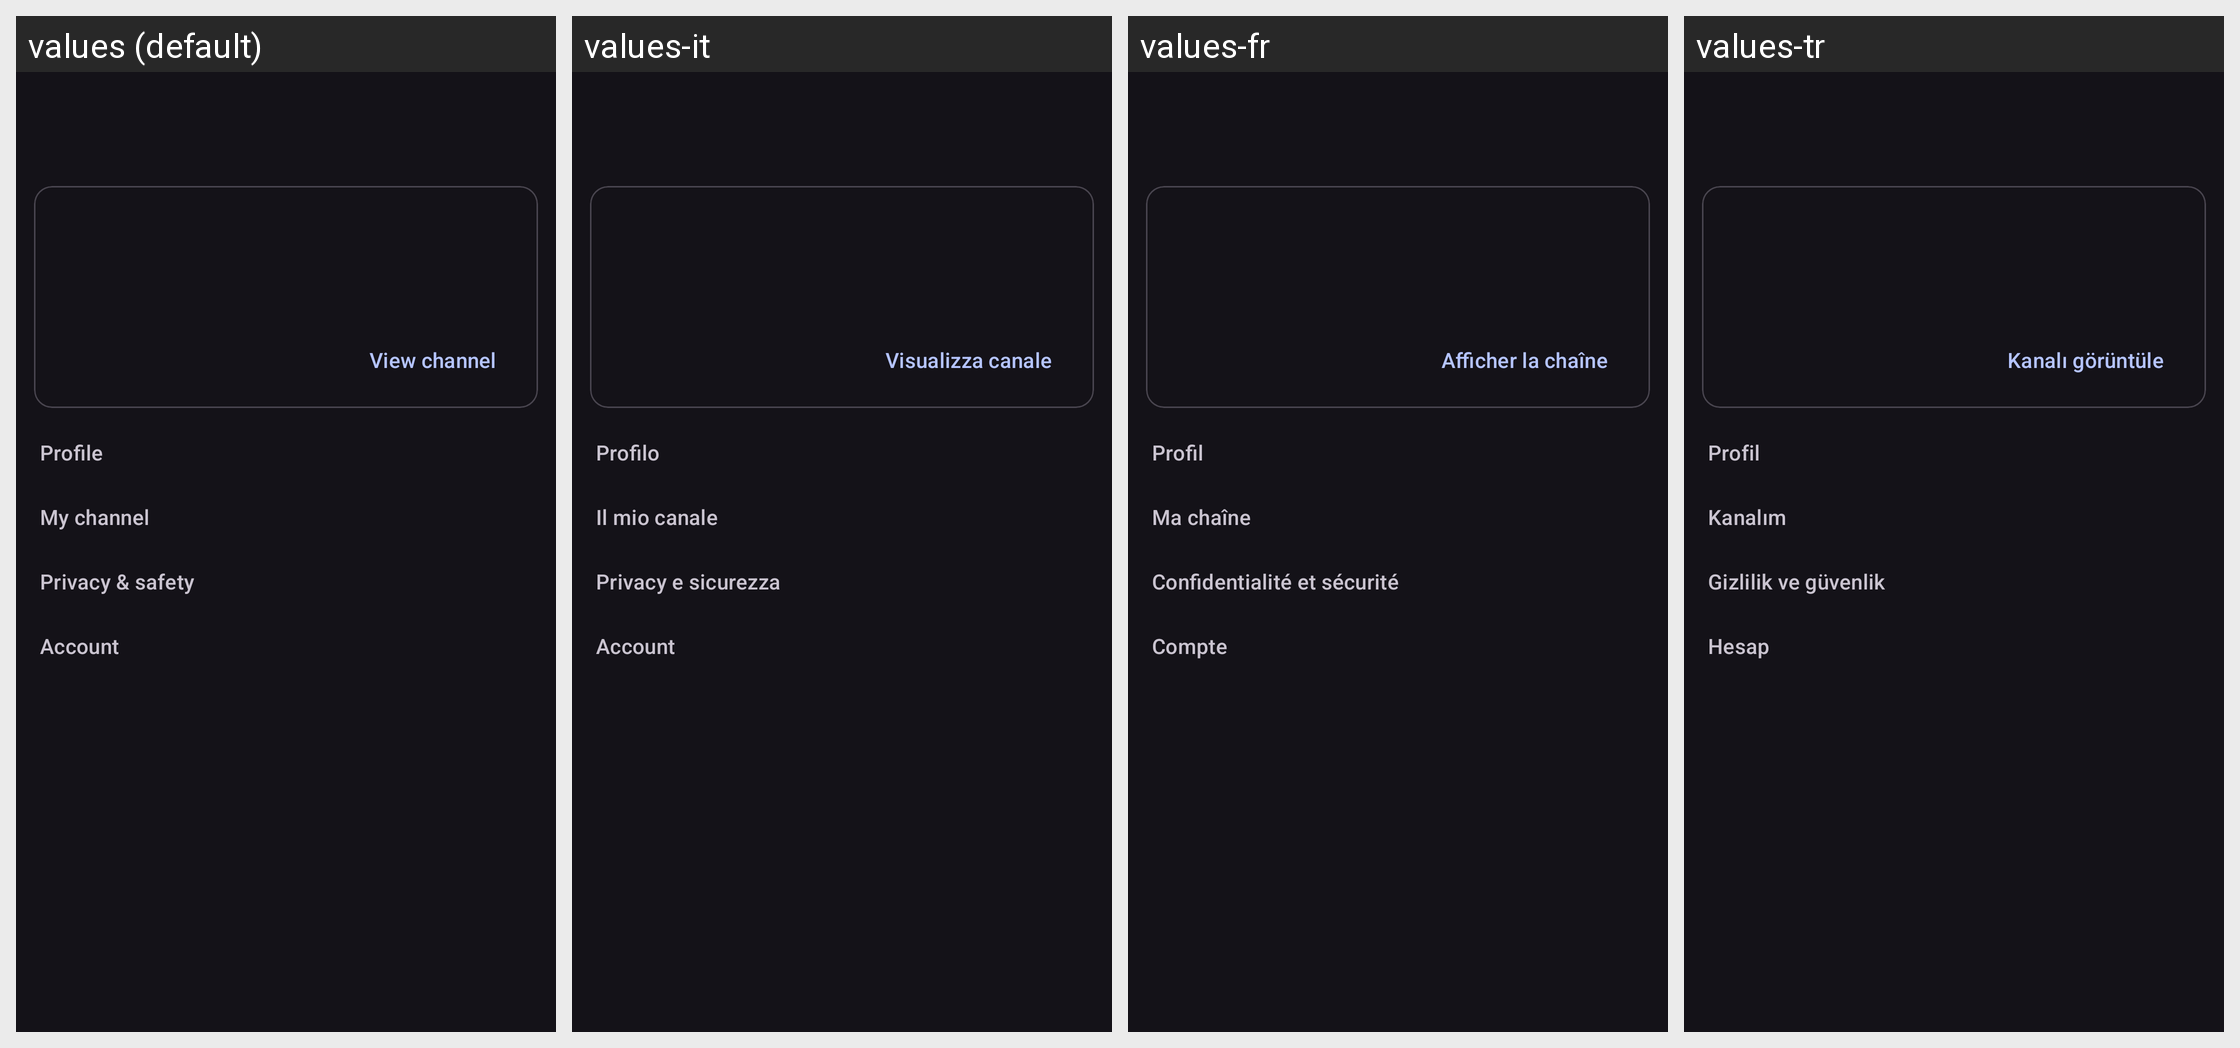

Here is an Android app screen in its default locale and in the app's own translations. Write out the translated-string differences for the strings that appear on this screen.
Android screen res/layout/activity_account.xml rendered under 4 locales, left to right: values (default), values-it, values-fr, values-tr. Device: Nexus 5 (rendered at 1080×1920; each locale shown at half size, 540×960, under a caption strip naming it); theme DarkTheme.
Other locales in the repository, not shown: values-ar, values-cs, values-de, values-es, values-gl, values-in, values-ja, values-pl, values-pt-rBR, values-ru, values-sk, values-zh-rCN, values-zh-rTW.
Strings drawn on this screen, with the default value and each locale's value (text and hints the layout hard-codes, and strings that could not be matched under every locale, appear in the picture but are not listed):

account_view_channel
  values: View channel
  values-it: Visualizza canale
  values-fr: Afficher la chaîne
  values-tr: Kanalı görüntüle

account_profile_section
  values: Profile
  values-it: Profilo
  values-fr: Profil
  values-tr: Profil

account_channel_section
  values: My channel
  values-it: Il mio canale
  values-fr: Ma chaîne
  values-tr: Kanalım

account_privacy_section
  values: Privacy & safety
  values-it: Privacy e sicurezza
  values-fr: Confidentialité et sécurité
  values-tr: Gizlilik ve güvenlik

account_account_section
  values: Account
  values-it: Account
  values-fr: Compte
  values-tr: Hesap
